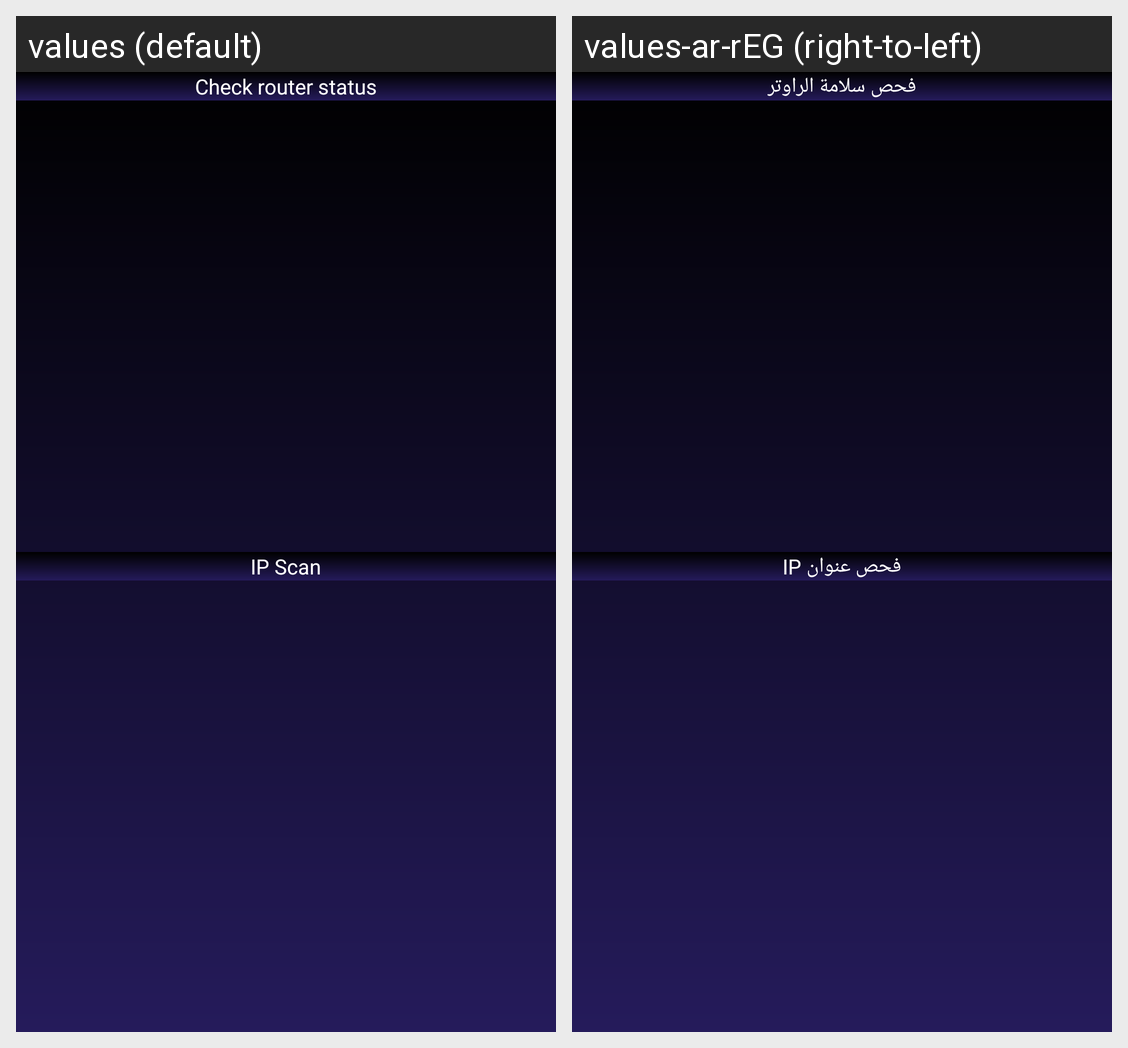

This grid shows one Android layout under two languages. Give, for every string resource on the screen, its name, the default text and each shown locale's text.
Android screen res/layout/scan_layout_dialog.xml rendered under 2 locales, left to right: values (default), values-ar-rEG (right-to-left). Device: Nexus 5 (rendered at 1080×1920; each locale shown at half size, 540×960, under a caption strip naming it); theme Theme.CorrectSoc.
Strings drawn on this screen, with the default value and each locale's value (text and hints the layout hard-codes, and strings that could not be matched under every locale, appear in the picture but are not listed):

self_test
  values: Check router status
  values-ar-rEG: فحص سلامة الراوتر

ip_scan
  values: IP Scan
  values-ar-rEG: فحص عنوان IP
